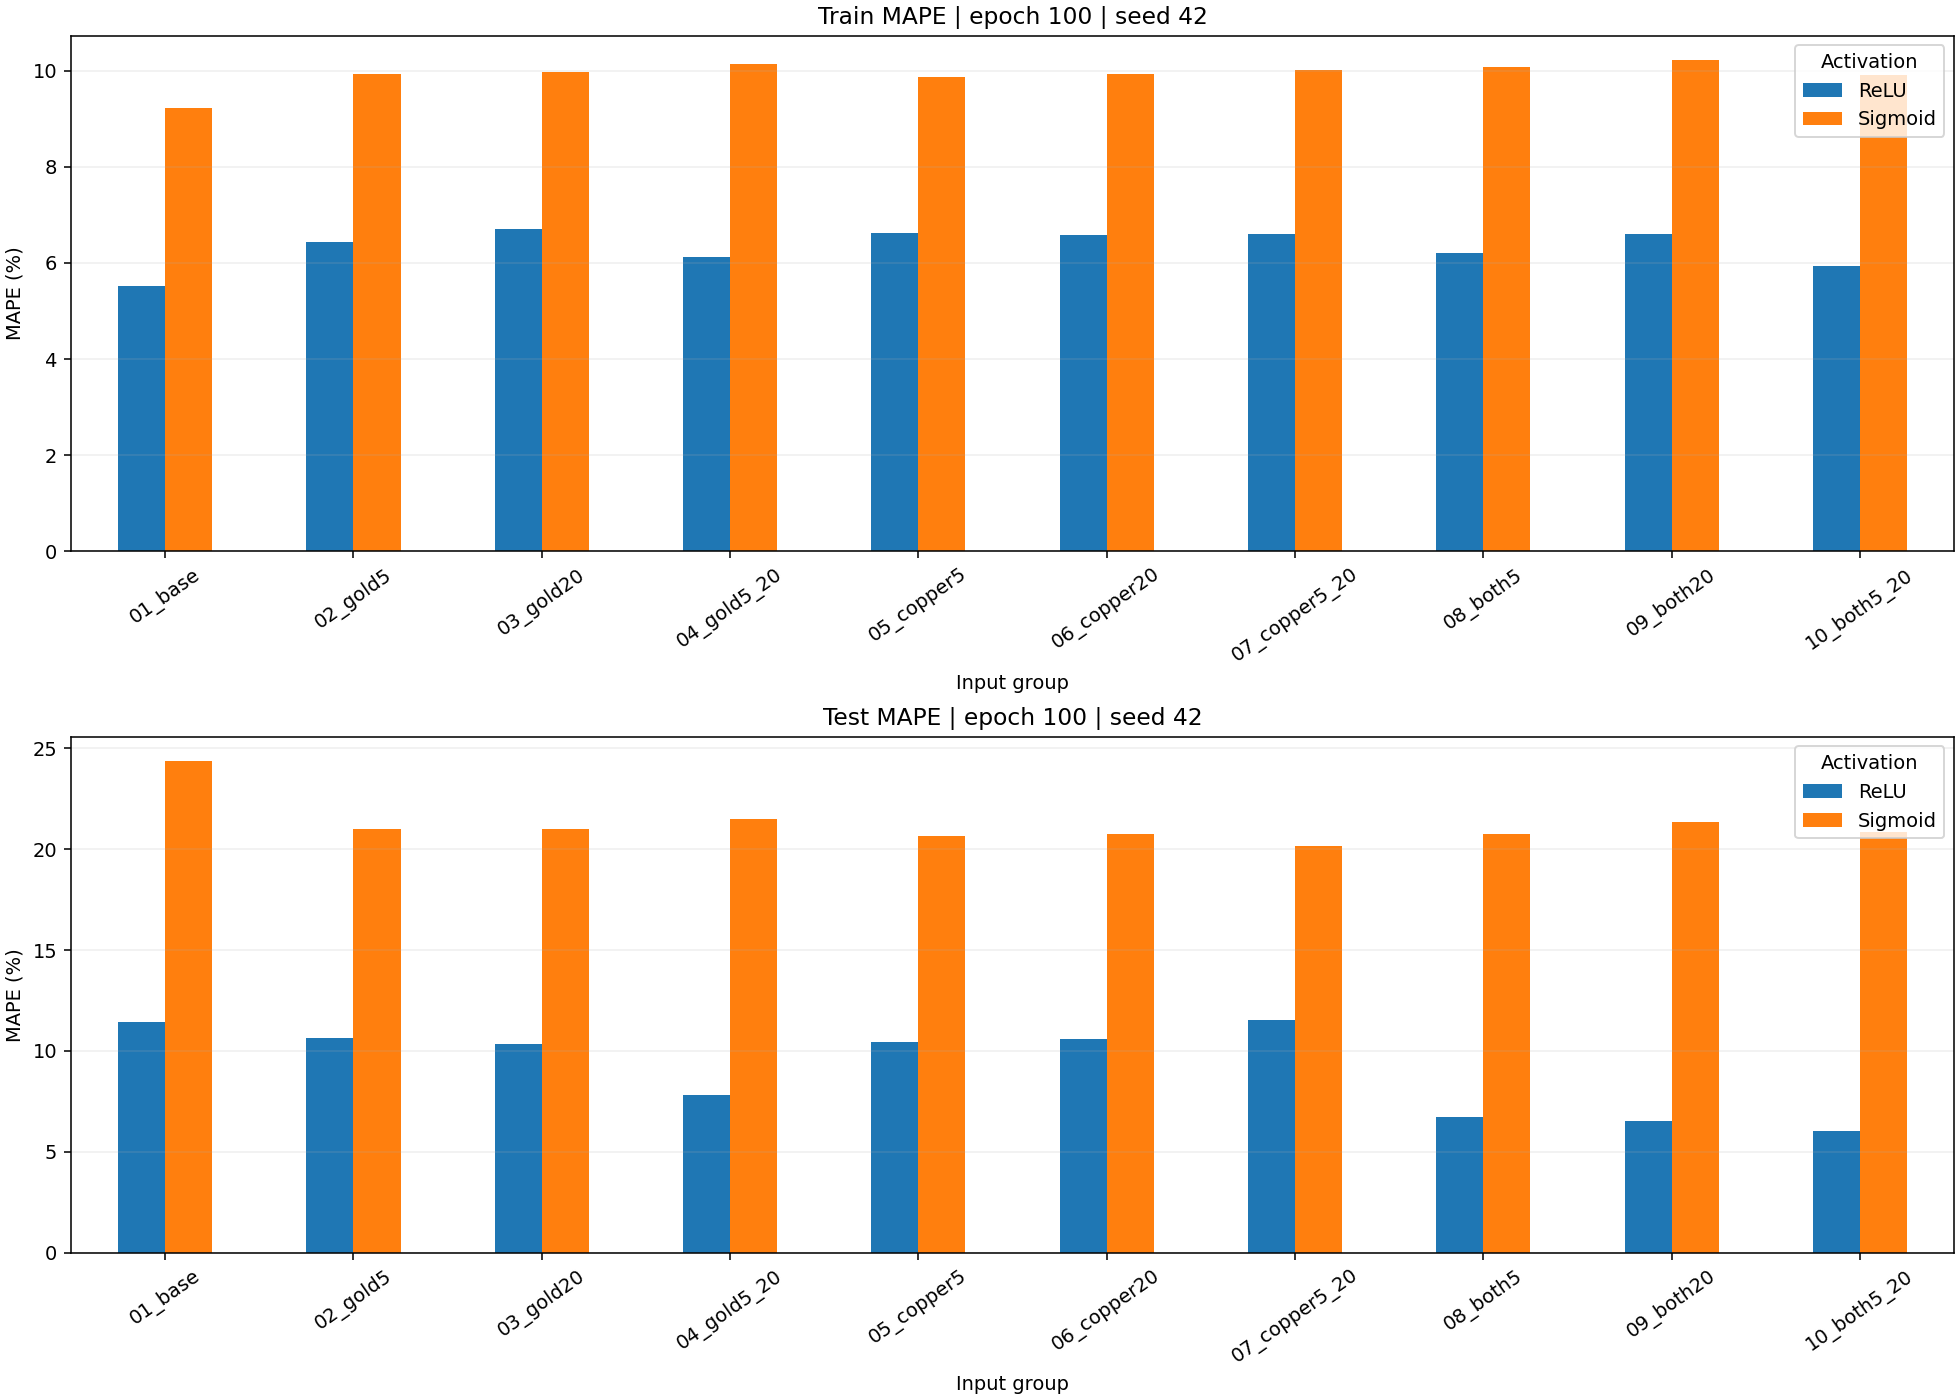

The file beside this chart, header and first rows:
Activation, ReLU, ReLU, Sigmoid, Sigmoid
Split, Train, Test, Train, Test
Model, , , , 
01_base, 5.523, 11.46, 9.216, 24.36
02_gold5, 6.426, 10.66, 9.93, 21.02
03_gold20, 6.711, 10.33, 9.97, 20.99
04_gold5_20, 6.118, 7.804, 10.14, 21.51
05_copper5, 6.616, 10.46, 9.868, 20.67
06_copper20, 6.58, 10.57, 9.927, 20.74
07_copper5_20, 6.592, 11.53, 10.02, 20.17
08_both5, 6.202, 6.715, 10.08, 20.75
09_both20, 6.591, 6.513, 10.22, 21.37
10_both5_20, 5.944, 6.022, 9.91, 20.88
